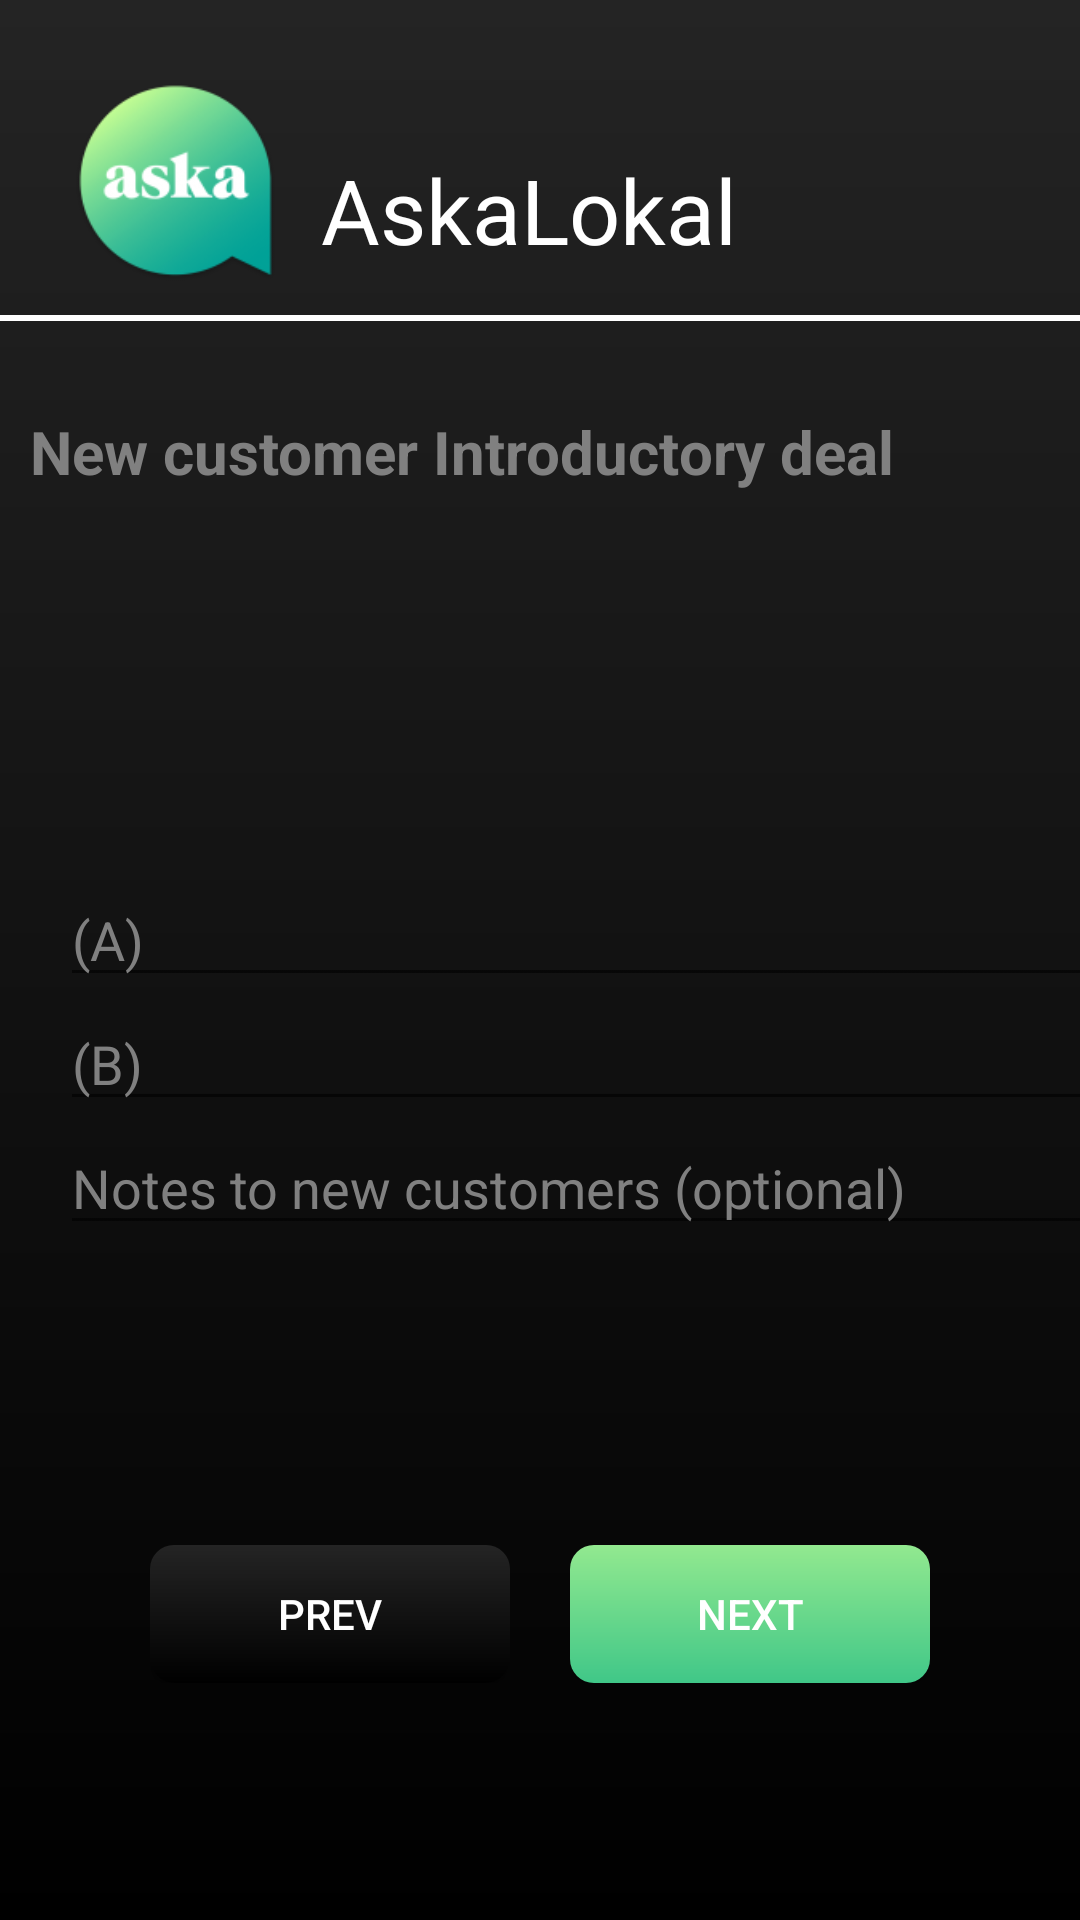

This screen was rendered from an Android layout file. Write that file and the resources it references.
<!-- AndroidManifest.xml: application theme Theme.Test6 -->
<!-- res/layout/activity_customer_service.xml -->
<?xml version="1.0" encoding="utf-8"?>
<androidx.constraintlayout.widget.ConstraintLayout xmlns:android="http://schemas.android.com/apk/res/android"
    xmlns:app="http://schemas.android.com/apk/res-auto"
    xmlns:tools="http://schemas.android.com/tools"
    android:layout_width="match_parent"
    android:layout_height="match_parent"
    tools:context=".CustomerService"
    android:background="@drawable/bg_color">
    <LinearLayout
        android:layout_width="match_parent"
        android:layout_height="match_parent"
        android:orientation="vertical">

        <LinearLayout
            android:layout_width="match_parent"
            android:layout_height="wrap_content">

            <LinearLayout
                android:layout_width="match_parent"
                android:layout_height="wrap_content"
                android:orientation="horizontal">

                <ImageView
                    android:layout_width="145dp"
                    android:layout_height="80dp"
                    android:layout_marginLeft="10dp"
                    android:layout_marginTop="20dp"
                    android:layout_weight="1"
                    android:src="@drawable/logo3" />

                <TextView
                    android:id="@+id/Accounts"
                    android:layout_width="253dp"
                    android:layout_height="wrap_content"
                    android:layout_gravity="center"
                    android:layout_marginTop="20dp"
                    android:text="AskaLokal"
                    android:textColor="@color/white"
                    android:textSize="30dp"
                   />

            </LinearLayout>
        </LinearLayout>
        <View
            android:layout_width="wrap_content"
            android:layout_height="2dp"
            android:layout_marginTop="5dp"
            android:background="@color/white" />

        <LinearLayout
            android:layout_width="394dp"
            android:layout_height="120dp"
            android:layout_marginTop="20dp"
            android:orientation="horizontal">

            <TextView
                android:id="@+id/textView4"
                android:layout_width="wrap_content"
                android:layout_height="wrap_content"
                android:layout_marginLeft="10dp"
                android:layout_marginTop="10dp"
                android:layout_weight="1"
                android:text="New customer Introductory deal"
                android:textColor="@color/grey"
                android:textSize="20dp"
                android:textStyle="bold" />
        </LinearLayout>

        <LinearLayout
            android:layout_width="match_parent"
            android:layout_height="44dp"
            android:orientation="horizontal"
            android:layout_marginLeft="25dp">

            <Spinner
                android:id="@+id/spinner"
                android:layout_width="match_parent"
                android:layout_height="31dp"
                android:layout_weight="1"
                android:background="@color/my_spinner_text_color" />
        </LinearLayout>

        <LinearLayout
            android:layout_width="392dp"
            android:layout_height="wrap_content"
            android:orientation="horizontal">

            <EditText
                android:id="@+id/editTextTextPersonName9"
                android:layout_width="wrap_content"
                android:layout_height="wrap_content"
                android:layout_marginLeft="20dp"

                android:layout_weight="1"
                android:ems="10"
                android:inputType="textPersonName"
                android:text="(A)"
                android:textColor="@color/grey" />
        </LinearLayout>

        <LinearLayout
            android:layout_width="390dp"
            android:layout_height="wrap_content"
            android:orientation="horizontal">

            <EditText
                android:id="@+id/editTextTextPersonName10"
                android:layout_width="wrap_content"
                android:layout_height="wrap_content"
                android:layout_marginLeft="20dp"
                android:layout_weight="1"

                android:ems="10"
                android:inputType="textPersonName"
                android:text="(B)"
                android:textColor="@color/grey" />
        </LinearLayout>

        <LinearLayout
            android:layout_width="388dp"
            android:layout_height="wrap_content"
            android:orientation="horizontal">

            <EditText
                android:id="@+id/editTextTextPersonName11"
                android:layout_width="wrap_content"
                android:layout_height="match_parent"

                android:layout_marginLeft="20dp"
                android:layout_weight="1"
                android:ems="10"
                android:inputType="textPersonName"
                android:text="Notes to new customers (optional)"
                android:textColor="@color/grey" />
        </LinearLayout>

        <LinearLayout
            android:layout_width="match_parent"
            android:layout_height="146dp"
            android:layout_marginLeft="30dp"
            android:layout_marginRight="30dp"
            android:orientation="horizontal">

            <androidx.appcompat.widget.AppCompatButton
                android:id="@+id/btnprev"
                android:layout_width="wrap_content"
                android:layout_height="wrap_content"
                android:layout_marginLeft="20dp"
                android:layout_marginTop="100dp"
                android:layout_marginRight="20dp"
                android:layout_weight="1"
                android:background="@drawable/btn_black"
                android:text="prev"
                android:textColor="@color/white" />

            <androidx.appcompat.widget.AppCompatButton
                android:id="@+id/btnnext"
                android:layout_width="wrap_content"
                android:layout_height="wrap_content"
                android:layout_marginTop="100dp"
                android:layout_marginRight="20dp"
                android:layout_weight="1"
                android:background="@drawable/custom_button"
                android:text="next"
                android:textColor="@color/white" />
        </LinearLayout>
    </LinearLayout>
</androidx.constraintlayout.widget.ConstraintLayout>
<!-- resources referenced by this layout -->
<resources>
  <color name="grey">#808080</color>
  <color name="my_spinner_text_color">#00000000</color>
  <color name="white">#FFFFFFFF</color>
  <!-- drawable bg_color (drawable) -->
  <?xml version="1.0" encoding="utf-8"?>
  <shape xmlns:android="http://schemas.android.com/apk/res/android">
      <gradient
          android:startColor="#000000"
          android:endColor="#242424"
          android:angle="90"/>
  </shape>
  <!-- drawable btn_black (drawable) -->
  <?xml version="1.0" encoding="utf-8"?>
  <shape xmlns:android="http://schemas.android.com/apk/res/android" android:shape="rectangle">
      <solid
          android:layout_weight="1"></solid>
      <corners android:radius="8dp"
  
          ></corners>
      <gradient
          android:startColor="#000000"
          android:endColor="#242424"
          android:angle="90"/>
  </shape>
  <!-- drawable custom_button (drawable) -->
  <?xml version="1.0" encoding="utf-8"?>
  <shape xmlns:android="http://schemas.android.com/apk/res/android" android:shape="rectangle">
       <solid
           android:layout_weight="1"></solid>
       <corners android:radius="8dp"
  
           ></corners>
       <gradient
  
           android:startColor="#40c788"
           android:endColor="#92e98f"
           android:angle="90"/>
  </shape>
  <!-- drawable logo3: png bitmap (drawable-mdpi, 11801 bytes) -->
  <style name="Theme.Test6" parent="Theme.MaterialComponents.DayNight.DarkActionBar">
          
          <item name="colorPrimary">@color/white</item>
          <item name="colorPrimaryVariant">#F44336</item>
          <item name="colorOnPrimary">@color/white</item>
          
          <item name="colorSecondary">@color/teal_200</item>
          <item name="colorSecondaryVariant">@color/teal_700</item>
          <item name="colorOnSecondary">@color/black</item>
          
          <item name="android:statusBarColor">?attr/colorPrimaryVariant</item>
          
      </style>
  <color name="teal_200">#FF03DAC5</color>
  <color name="teal_700">#FF018786</color>
  <color name="black">#FF000000</color>
</resources>
